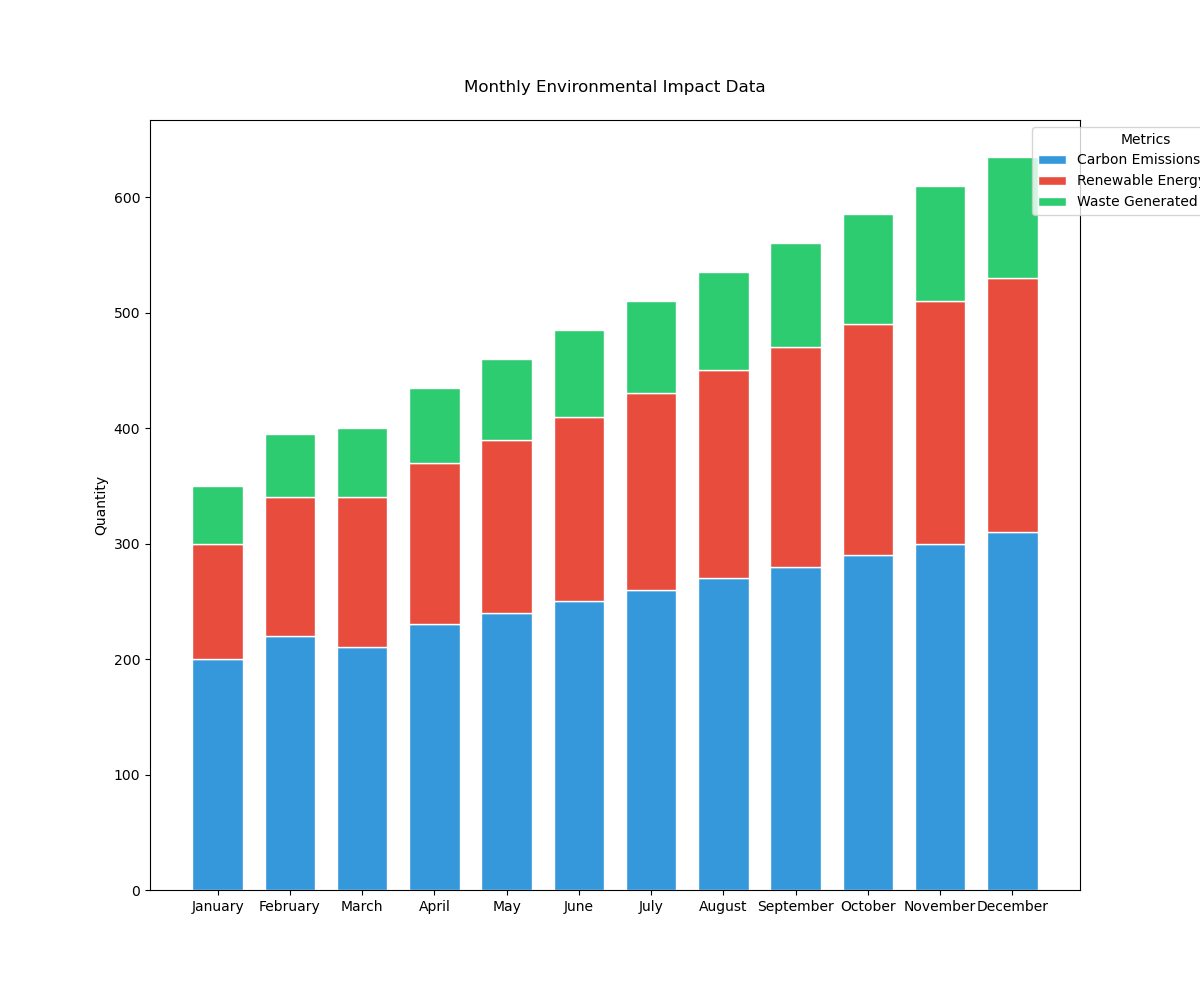

The file beside this chart, header and first rows:
Month, Carbon Emissions (Tons), Renewable Energy Usage (MWh), Waste Generated (Tons)
January, 200, 100, 50
February, 220, 120, 55
March, 210, 130, 60
April, 230, 140, 65
May, 240, 150, 70
June, 250, 160, 75
July, 260, 170, 80
August, 270, 180, 85
September, 280, 190, 90
October, 290, 200, 95
November, 300, 210, 100
December, 310, 220, 105
